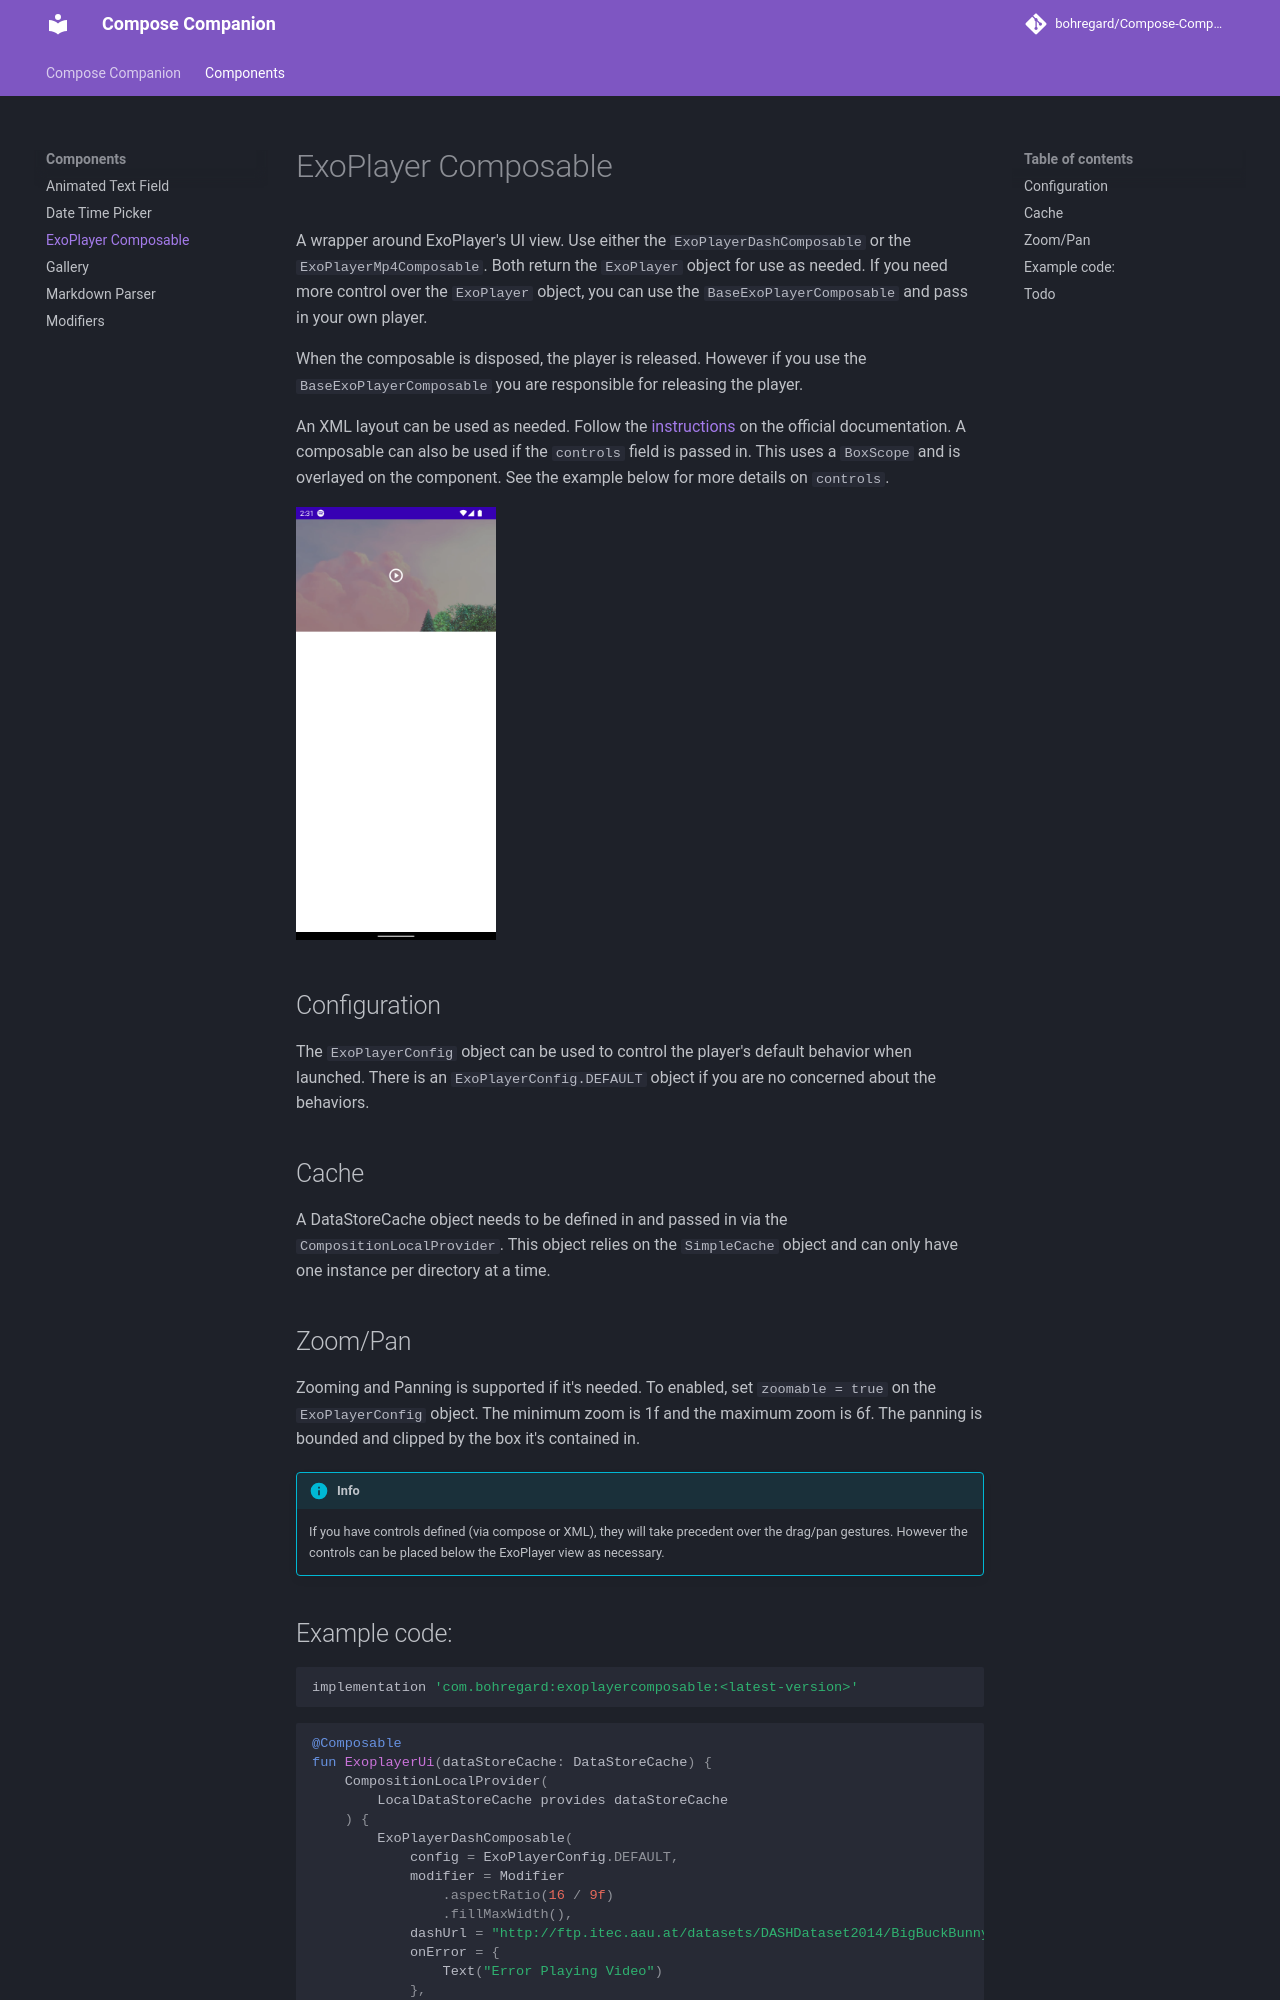

repository: bohregard/Compose-Companion · page: components/exoplayer/index.html · generator: mkdocs

# ExoPlayer Composable

A wrapper around ExoPlayer's UI view. Use either the `ExoPlayerDashComposable` or the `ExoPlayerMp4Composable`. Both return the `ExoPlayer` object for use as needed. If you need more control over the `ExoPlayer` object, you can use the `BaseExoPlayerComposable` and pass in your own player.

When the composable is disposed, the player is released. However if you use the `BaseExoPlayerComposable` you are responsible for releasing the player.

An XML layout can be used as needed. Follow the [instructions](https://exoplayer.dev/ui-components.html) on the official documentation. A composable can also be used if the `controls` field is passed in. This uses a `BoxScope` and is overlayed on the component. See the example below for more details on `controls`.

<img alt="Time Picker detail" src="/img/ExoPlayer.png" width="200"/>

## Configuration

The `ExoPlayerConfig` object can be used to control the player's default behavior when launched. There is an `ExoPlayerConfig.DEFAULT` object if you are no concerned about the behaviors.

## Cache

A DataStoreCache object needs to be defined in and passed in via the `CompositionLocalProvider`. This object relies on the `SimpleCache` object and can only have one instance per directory at a time.

## Zoom/Pan

Zooming and Panning is supported if it's needed. To enabled, set `zoomable = true` on the `ExoPlayerConfig` object. The minimum zoom is 1f and the maximum zoom is 6f. The panning is bounded and clipped by the box it's contained in.

!!! info

    If you have controls defined (via compose or XML), they will take precedent over the drag/pan gestures. However the controls can be placed below the ExoPlayer view as necessary.
